Dataset: FabricDefectDataset (GitHub, ApurvArc/Textile-Defect-Detection). Classes: broken stitch, defect free, hole, horizontal defect, lines, needle mark, pinched fabric, stain, vertical defect.

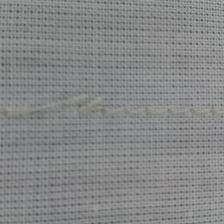
Label: broken stitch

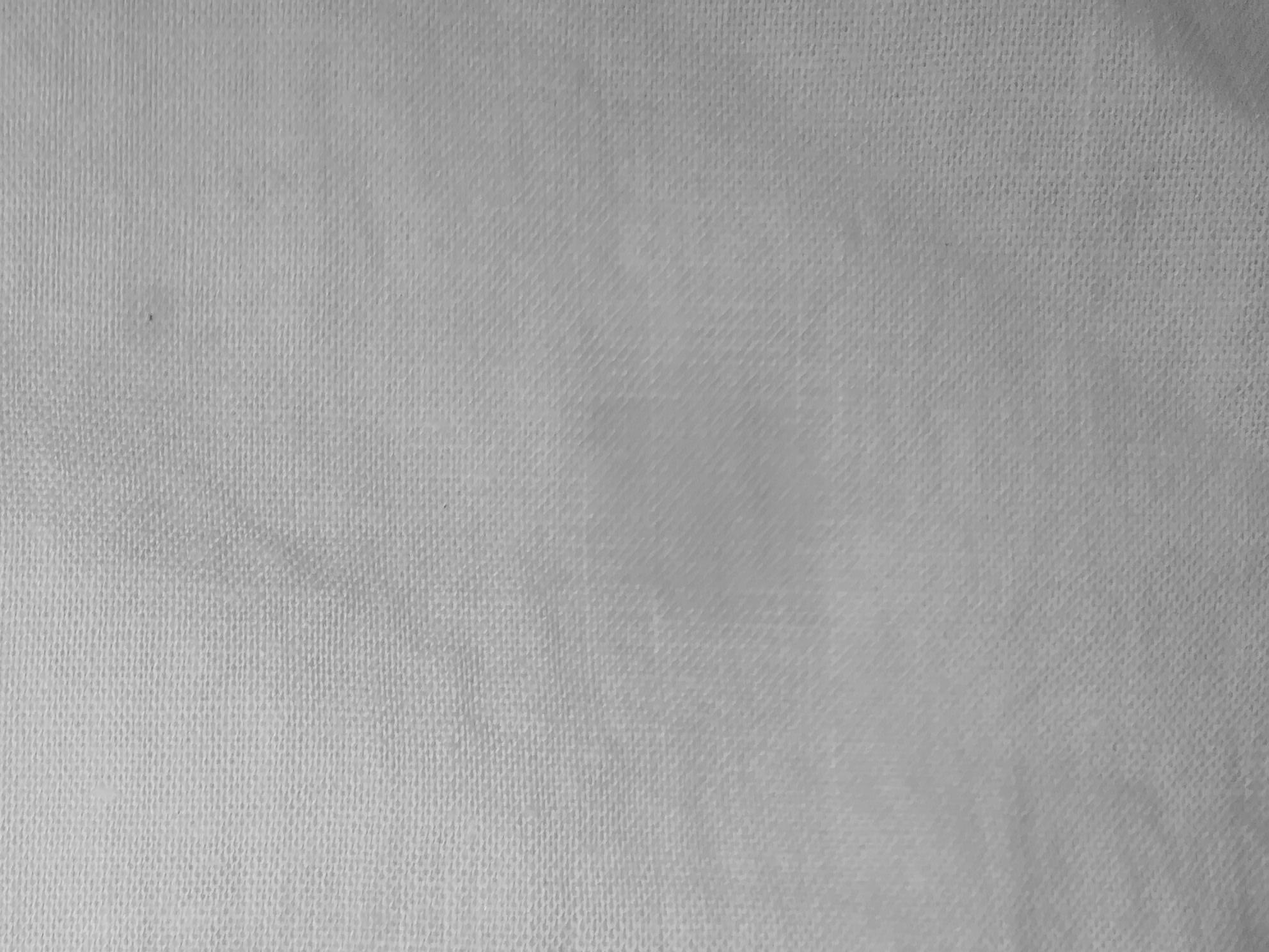
Label: stain

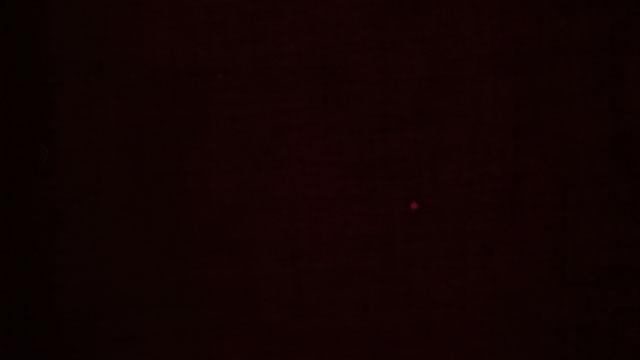
Label: hole

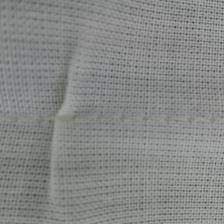
Label: pinched fabric

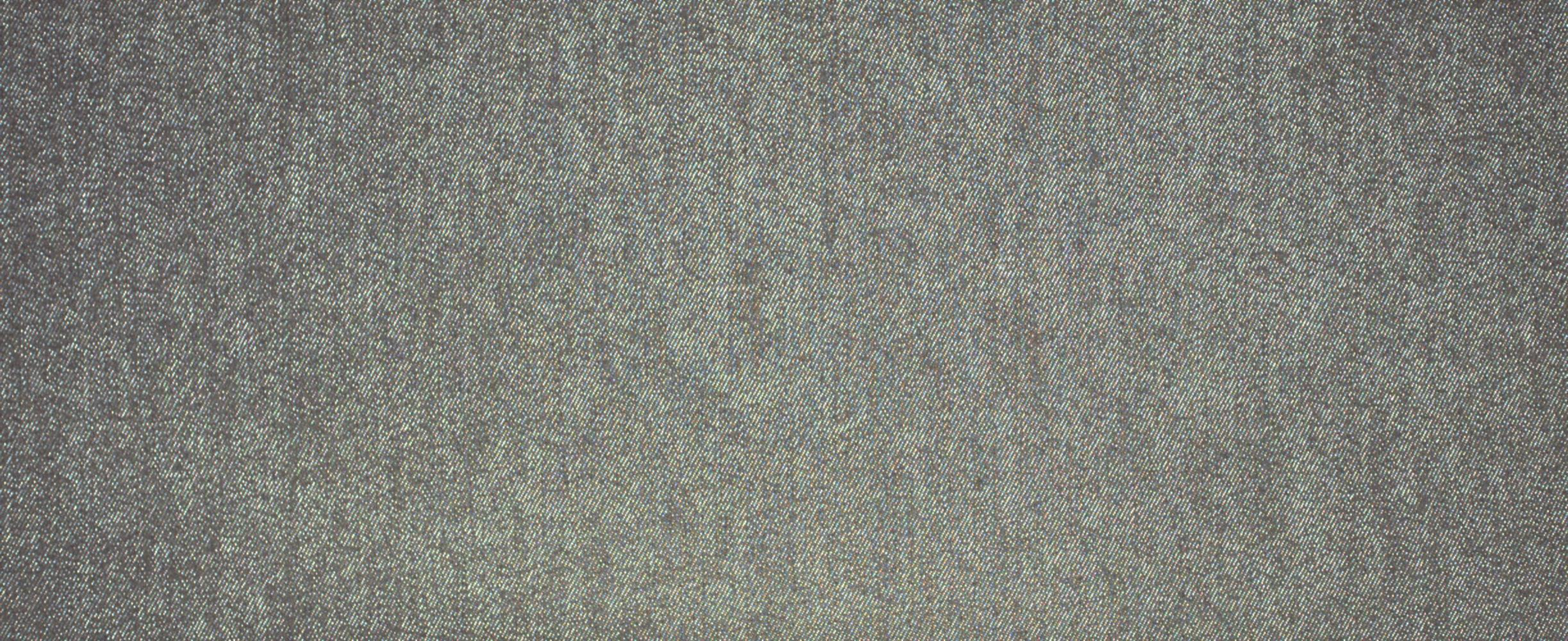
Label: defect free

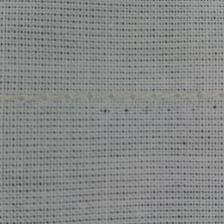
Label: needle mark
